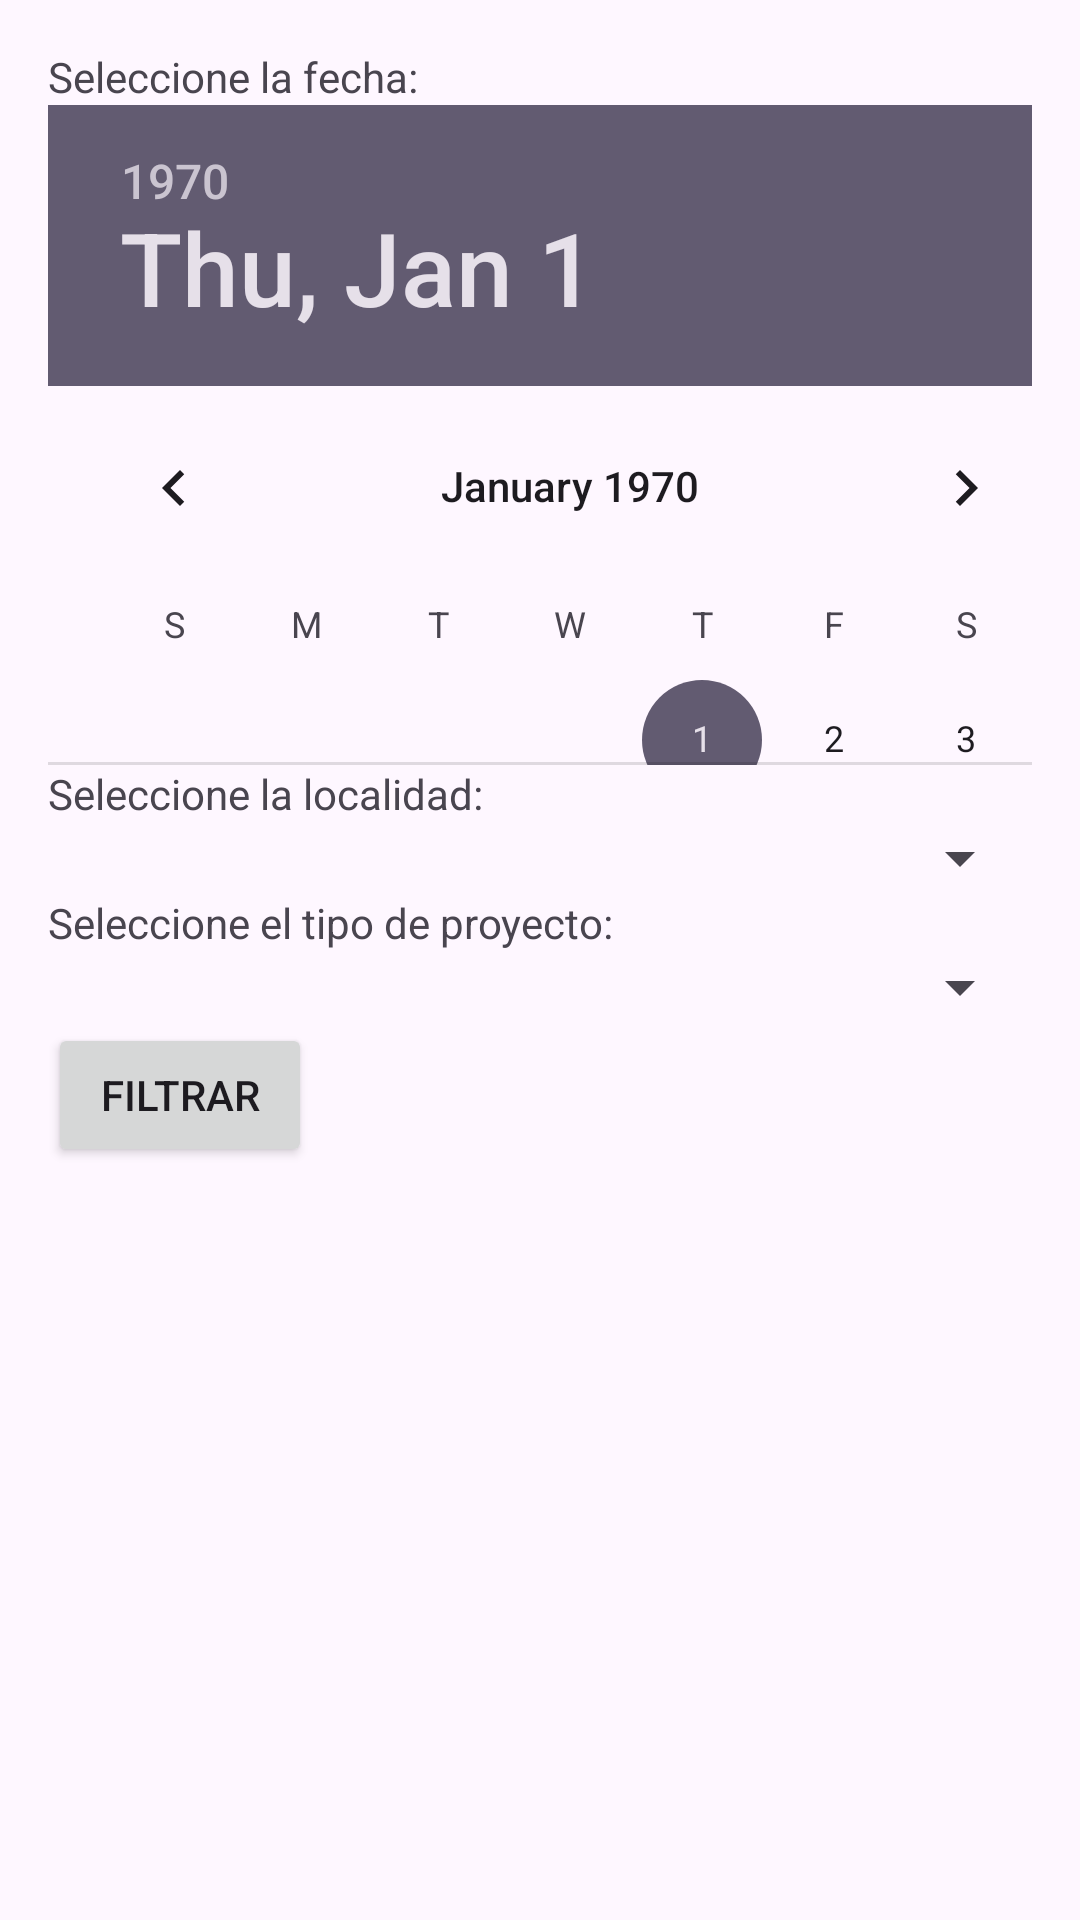

Android layout source for this screen:
<!-- AndroidManifest.xml: application theme Theme.ProyectoVotos -->
<!-- res/layout/activity_conteodevotos.xml -->
<LinearLayout
    xmlns:android="http://schemas.android.com/apk/res/android"
    android:layout_width="match_parent"
    android:layout_height="match_parent"
    android:orientation="vertical"
    android:padding="16dp">

    
    <TextView
        android:layout_width="wrap_content"
        android:layout_height="wrap_content"
        android:text="Seleccione la fecha:" />

    <DatePicker
        android:id="@+id/datePicker"
        android:layout_width="371dp"
        android:layout_height="220dp"
        android:calendarViewShown="true" />

    
    <TextView
        android:layout_width="wrap_content"
        android:layout_height="wrap_content"
        android:text="Seleccione la localidad:" />

    <Spinner
        android:id="@+id/spinnerLocalidad"
        android:layout_width="match_parent"
        android:layout_height="wrap_content" />

    
    <TextView
        android:layout_width="wrap_content"
        android:layout_height="wrap_content"
        android:text="Seleccione el tipo de proyecto:" />

    <Spinner
        android:id="@+id/spinnerTipoProyecto"
        android:layout_width="match_parent"
        android:layout_height="wrap_content" />

    

    
    <Button
        android:id="@+id/btnFiltrar"
        android:layout_width="wrap_content"
        android:layout_height="wrap_content"
        android:text="Filtrar" />

    <androidx.recyclerview.widget.RecyclerView
        android:id="@+id/recyclerViewConteoVotos"
        android:layout_width="match_parent"
        android:layout_height="0dp"
        android:layout_weight="1" />
</LinearLayout>
<!-- resources referenced by this layout -->
<resources>
  <style name="Theme.ProyectoVotos" parent="Base.Theme.ProyectoVotos" />
  <style name="Base.Theme.ProyectoVotos" parent="Theme.Material3.DayNight.NoActionBar">
          
          
      </style>
</resources>
